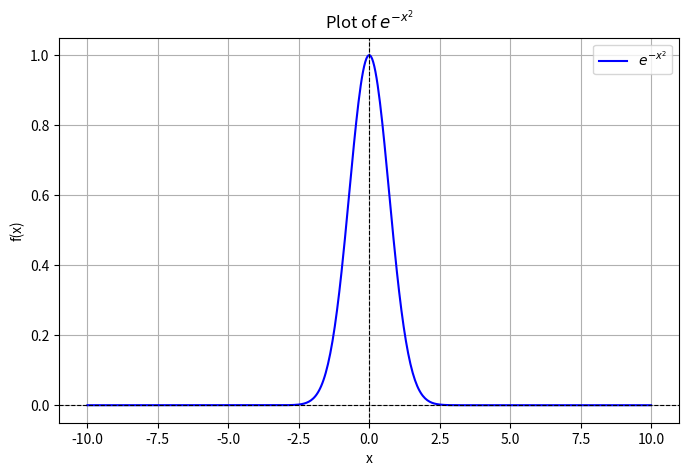

This chart was generated by the following Python code:
import numpy as np
import matplotlib.pyplot as plt

# Define the function to integrate
def f(x):
    return np.exp(-x**2)

# Gauss-Legendre quadrature for finite limits
def gauss_legendre_finite(f, a, b, n):
    # Get Gauss-Legendre nodes and weights for [-1, 1]
    t, w = np.polynomial.legendre.leggauss(n)

    # Transform nodes and weights to [a, b]
    x = 0.5 * (t + 1) * (b - a) + a  # Map t to x in [a, b]
    weights = 0.5 * (b - a) * w

    # Compute the integral
    integral = sum(weights * f(x))
    return integral
# X values from -10 to 10
x_vals = np.linspace(-10, 10, 500)
y_vals = f(x_vals)

# Plot
plt.figure(figsize=(8, 5))
plt.plot(x_vals, y_vals, label=r"$e^{-x^2}$", color="blue")
plt.title("Plot of $e^{-x^2}$")
plt.xlabel("x")
plt.ylabel("f(x)")
plt.axhline(0, color="black", linewidth=0.8, linestyle="--")
plt.axvline(0, color="black", linewidth=0.8, linestyle="--")
plt.legend()
plt.grid(True)
plt.show()

# Exact value of the integral
exact_value = np.sqrt(np.pi)

# Parameters
n_values = [100, 200, 300, 400, 500]  # Number of Gauss-Legendre points
L_values = [1, 2, 4, 6, 8, 10]  # Upper limits of integration

# Store results
results = {}

for n in n_values:
    results[n] = []
    for L in L_values:
        integral = 2 * gauss_legendre_finite(f, 0, L, n)  # Exploit symmetry
        error = abs(exact_value - integral)
        results[n].append((L, integral, error))

# Create the table
print("Table of T(n, L) and errors:")
print(f"{'n':>2} {'L':>4} {'T(n, L)':>12} {'Error':>12}")
for n in n_values:
    for L, integral, error in results[n]:
        print(f"{n:>2} {L:>4} {integral:>12.8f} {error:>12.8f}")

